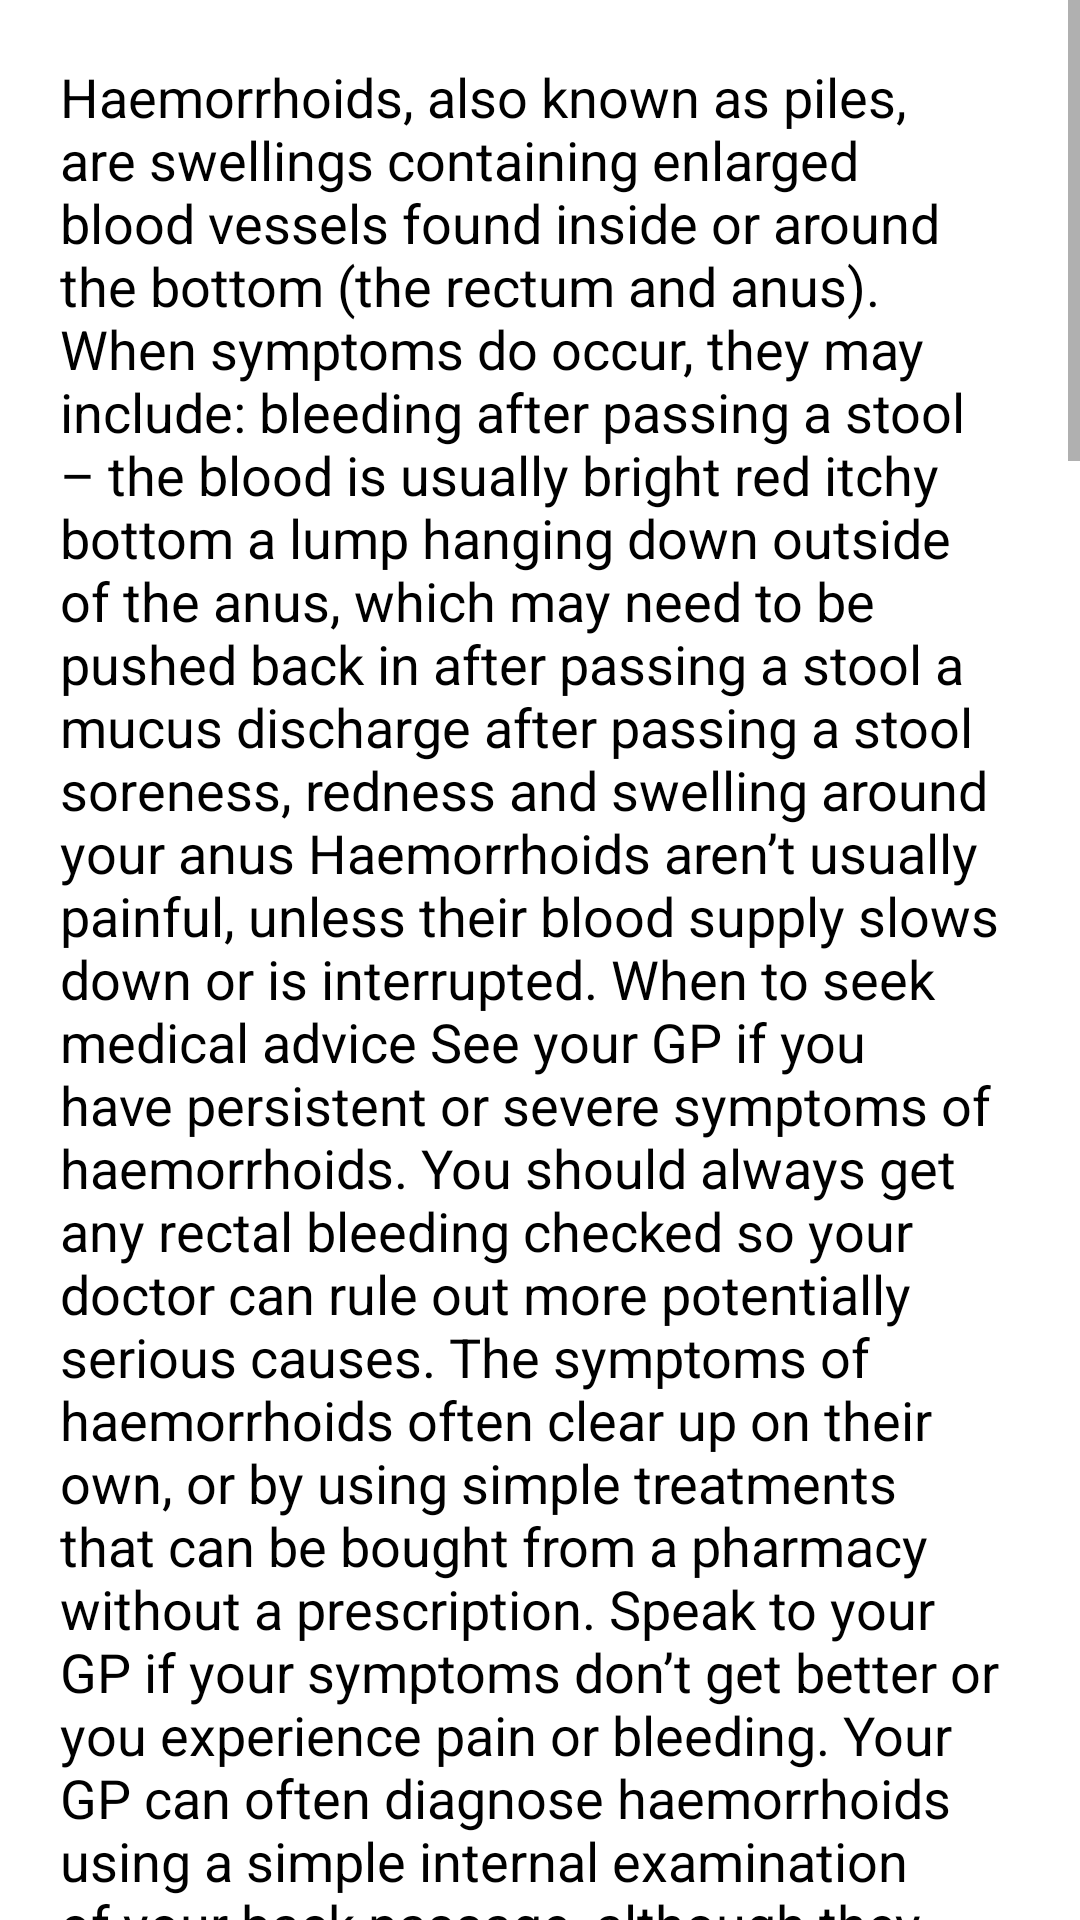

This screen was rendered from an Android layout file. Write that file and the resources it references.
<!-- AndroidManifest.xml: application theme Theme.MediCare -->
<!-- res/layout/activity_piles.xml -->
<?xml version="1.0" encoding="utf-8"?>
<ScrollView xmlns:android="http://schemas.android.com/apk/res/android"
    xmlns:app="http://schemas.android.com/apk/res-auto"
    xmlns:tools="http://schemas.android.com/tools"
    android:layout_width="match_parent"
    android:layout_height="match_parent"
    tools:context=".PilesActivity">
    <LinearLayout
        android:layout_width="match_parent"
        android:layout_height="wrap_content"
        android:orientation="vertical"
        android:padding="10dp">

        <TextView
            android:layout_width="match_parent"
            android:layout_height="match_parent"
            android:layout_margin="10dp"
            android:text="@string/Piles_text"
            android:textSize="18sp"
            android:textStyle="normal"
            android:textColor="@color/black">

        </TextView>


    </LinearLayout>

</ScrollView>
<!-- resources referenced by this layout -->
<resources>

</resources>
